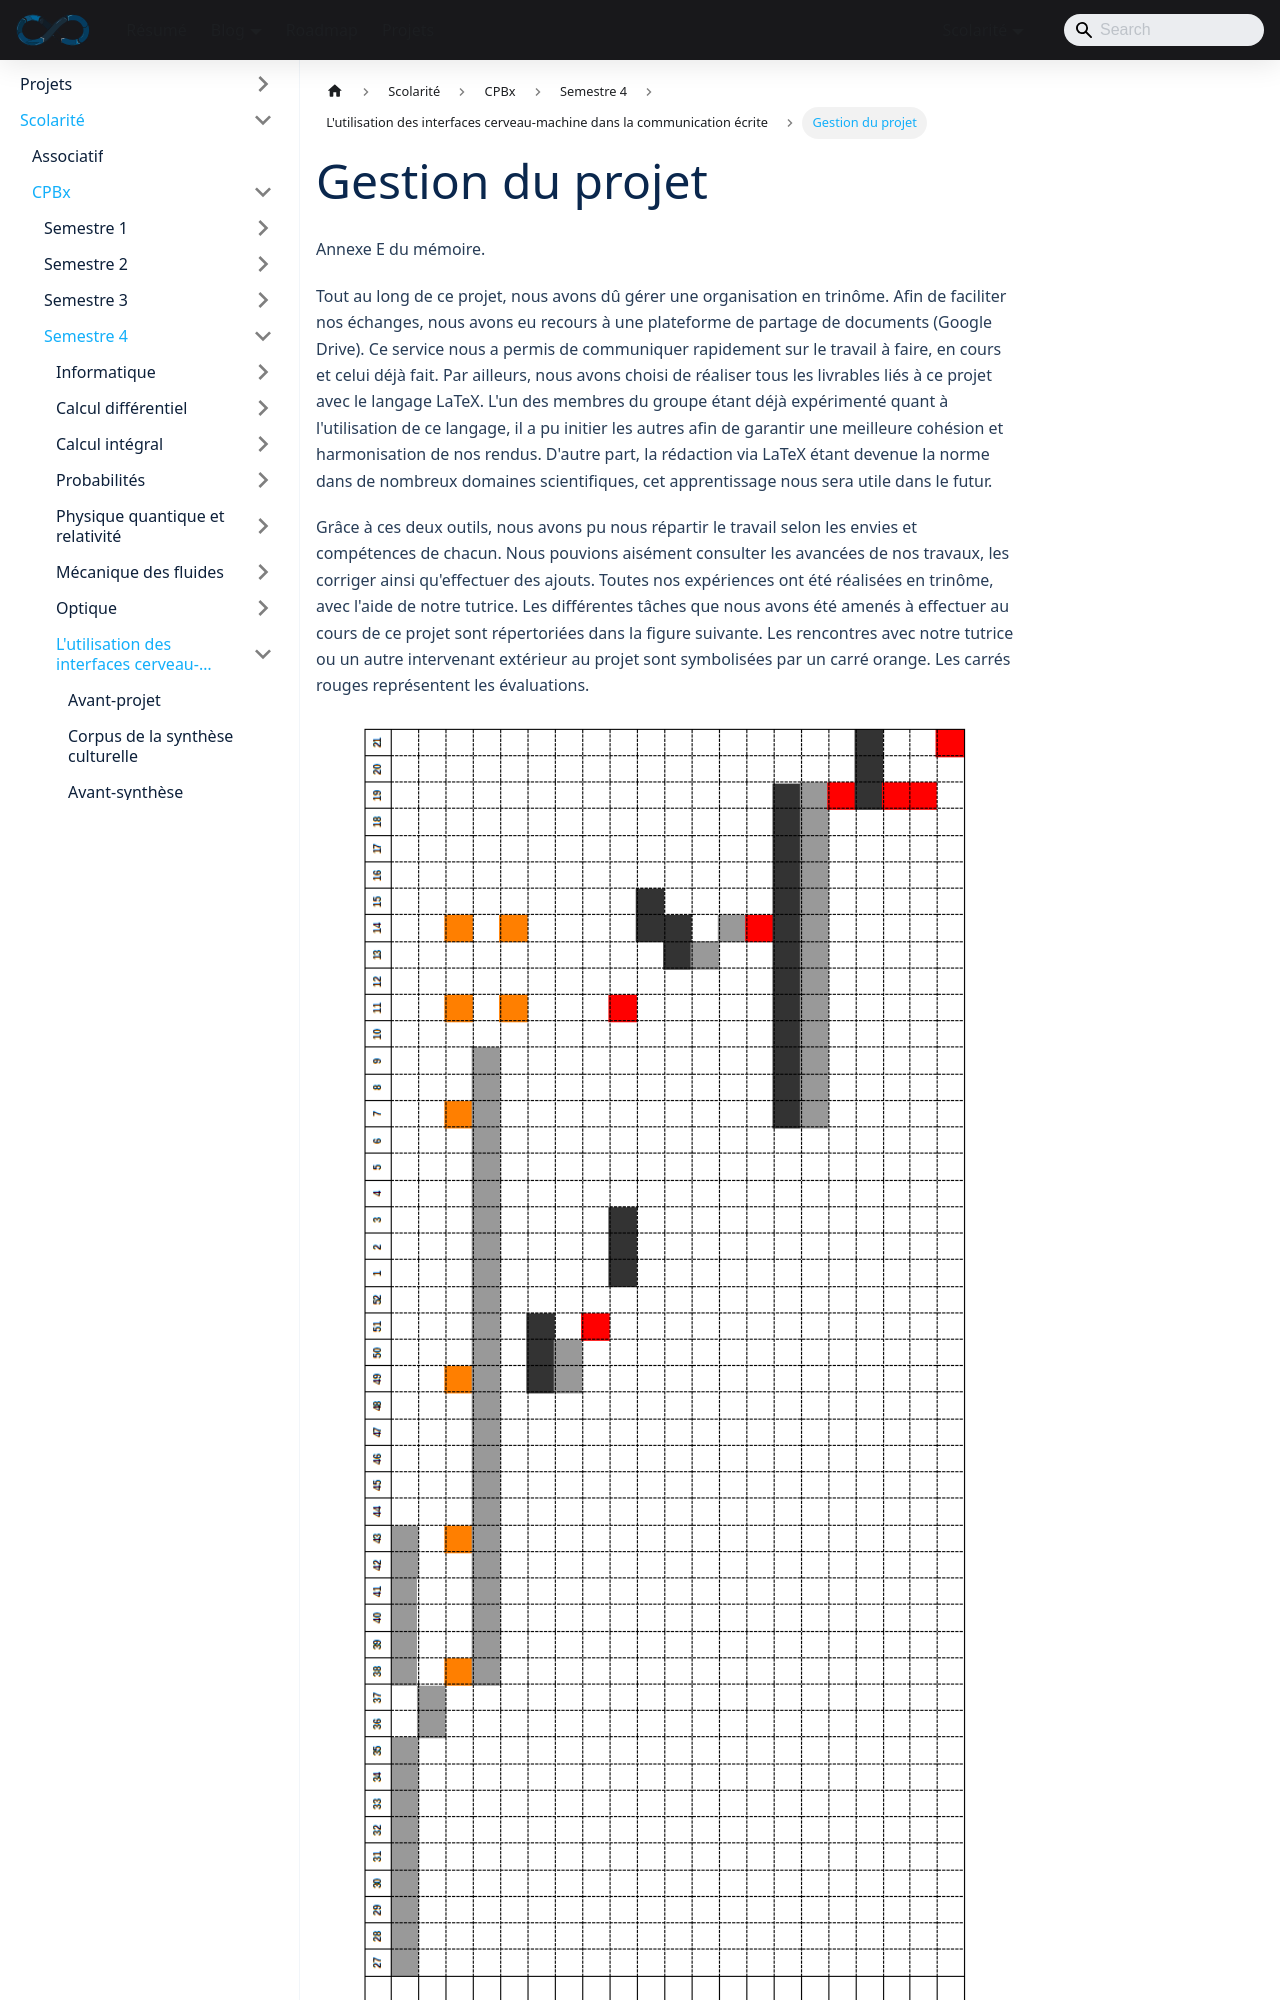

repository: sedelpeuch/sedelpeuch.github.io · page: docs/scolarite/cpbx/s4/projet/gestion-du-projet/index.html · generator: docusaurus

---
title: "Gestion du projet"
description: "Annexe E du mémoire : organisation du trinôme, outils de travail partagés, diagramme de Gantt du projet et table des sources des figures."
sidebar_position: 13
---

Annexe E du mémoire.

Tout au long de ce projet, nous avons dû gérer une organisation en trinôme. Afin de faciliter nos échanges, nous avons eu recours à une plateforme de partage de documents (Google Drive). Ce service nous a permis de communiquer rapidement sur le travail à faire, en cours et celui déjà fait. Par ailleurs, nous avons choisi de réaliser tous les livrables liés à ce projet avec le langage LaTeX. L'un des membres du groupe étant déjà expérimenté quant à l'utilisation de ce langage, il a pu initier les autres afin de garantir une meilleure cohésion et harmonisation de nos rendus. D'autre part, la rédaction via LaTeX étant devenue la norme dans de nombreux domaines scientifiques, cet apprentissage nous sera utile dans le futur.

Grâce à ces deux outils, nous avons pu nous répartir le travail selon les envies et compétences de chacun. Nous pouvions aisément consulter les avancées de nos travaux, les corriger ainsi qu'effectuer des ajouts. Toutes nos expériences ont été réalisées en trinôme, avec l'aide de notre tutrice. Les différentes tâches que nous avons été amenés à effectuer au cours de ce projet sont répertoriées dans la figure suivante. Les rencontres avec notre tutrice ou un autre intervenant extérieur au projet sont symbolisées par un carré orange. Les carrés rouges représentent les évaluations.
